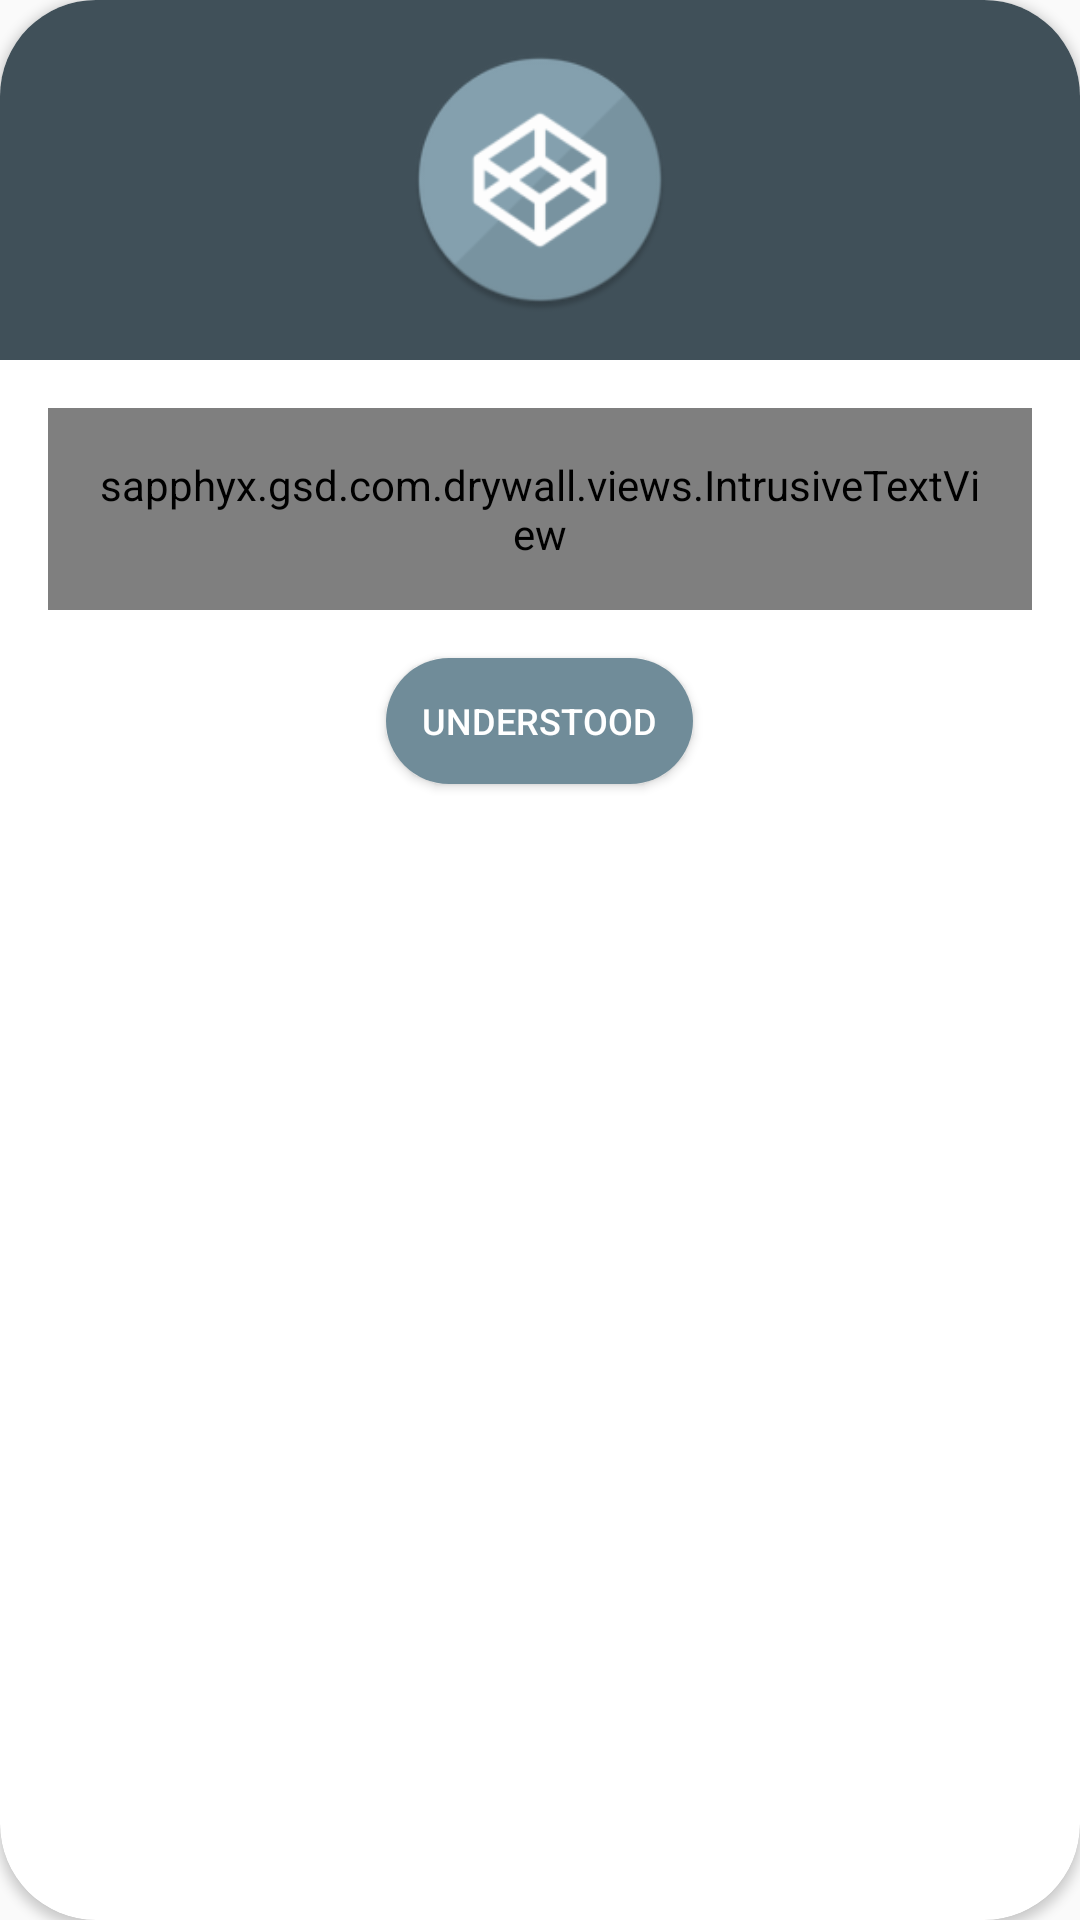

The Android layout XML behind this screen, and the referenced resources:
<!-- AndroidManifest.xml: application theme AppTheme -->
<!-- res/layout/round_dialog.xml -->
<android.support.v7.widget.CardView xmlns:android="http://schemas.android.com/apk/res/android"
    android:layout_width="match_parent"
    android:layout_height="wrap_content"
    xmlns:app="http://schemas.android.com/apk/res-auto"
    app:cardCornerRadius="32dp">

    <RelativeLayout
        android:layout_width="match_parent"
        android:layout_height="wrap_content"
        android:background="#ffffffff">

        <ImageView
            android:layout_width="match_parent"
            android:layout_height="120dp"
            android:padding="16dp"
            android:id="@+id/a"
            android:gravity="center"
            android:background="@color/colorPrimaryDark"
            android:src="@mipmap/ic_launcher_round"
            android:scaleType="fitCenter" />

        <sapphyx.gsd.com.drywall.views.IntrusiveTextView
            android:layout_width="wrap_content"
            android:layout_height="wrap_content"
            android:text="Dialog Content"
            android:id="@+id/text_dialog"
            android:layout_below="@+id/a"
            android:padding="16dp"
            android:layout_margin="16dp"
            android:textSize="14sp"
            android:textColor="@color/colorPrimaryDark"
            android:layout_centerHorizontal="true"
            android:gravity="center_horizontal" />

        <Button
            android:layout_width="wrap_content"
            android:layout_height="42dp"
            android:padding="12dp"
            android:text="Understood"
            android:id="@+id/btn_dialog"
            android:gravity="center_vertical|center_horizontal"
            android:layout_below="@+id/text_dialog"
            android:textSize="12sp"
            android:layout_marginBottom="20dp"
            android:background="@drawable/bg_pill"
            android:backgroundTint="@color/colorPrimary"
            android:layout_centerHorizontal="true"
            android:textColor="#ffffffff" />

    </RelativeLayout>
</android.support.v7.widget.CardView>
<!-- resources referenced by this layout -->
<resources>
  <color name="colorPrimary">#708c99</color>
  <color name="colorPrimaryDark">#405059</color>
  <!-- drawable bg_pill (drawable) -->
  <?xml version="1.0" encoding="utf-8"?>
  
  <ripple android:color="@color/transparent_primary"
      xmlns:android="http://schemas.android.com/apk/res/android">
  
      <item android:id="@android:id/mask">
          <shape android:shape="rectangle">
              <solid android:color="@android:color/white" />
              <stroke android:width="0.0dip" />
              <corners android:radius="100.0dip" />
          </shape>
      </item>
      <item>
          <shape android:shape="rectangle">
              <solid android:color="@android:color/white" />
              <stroke android:width="0.0dip" />
              <corners android:radius="100.0dip" />
          </shape>
      </item>
  </ripple>
  <!-- mipmap ic_launcher_round: png bitmap (mipmap-hdpi, 4139 bytes) -->
  <style name="AppTheme" parent="Theme.AppCompat.Light.NoActionBar">
          <item name="colorPrimary">@color/colorPrimary</item>
          <item name="colorControlNormal">@color/colorPrimaryDark</item>
          <item name="colorPrimaryDark">@color/colorPrimaryDark</item>
          <item name="colorAccent">@color/colorAccent</item>
          <item name="android:textColorSecondary">@color/colorPrimaryDark</item>
      </style>
  <color name="transparent_primary">#427C8DA7</color>
  <color name="colorAccent">#395757</color>
</resources>
